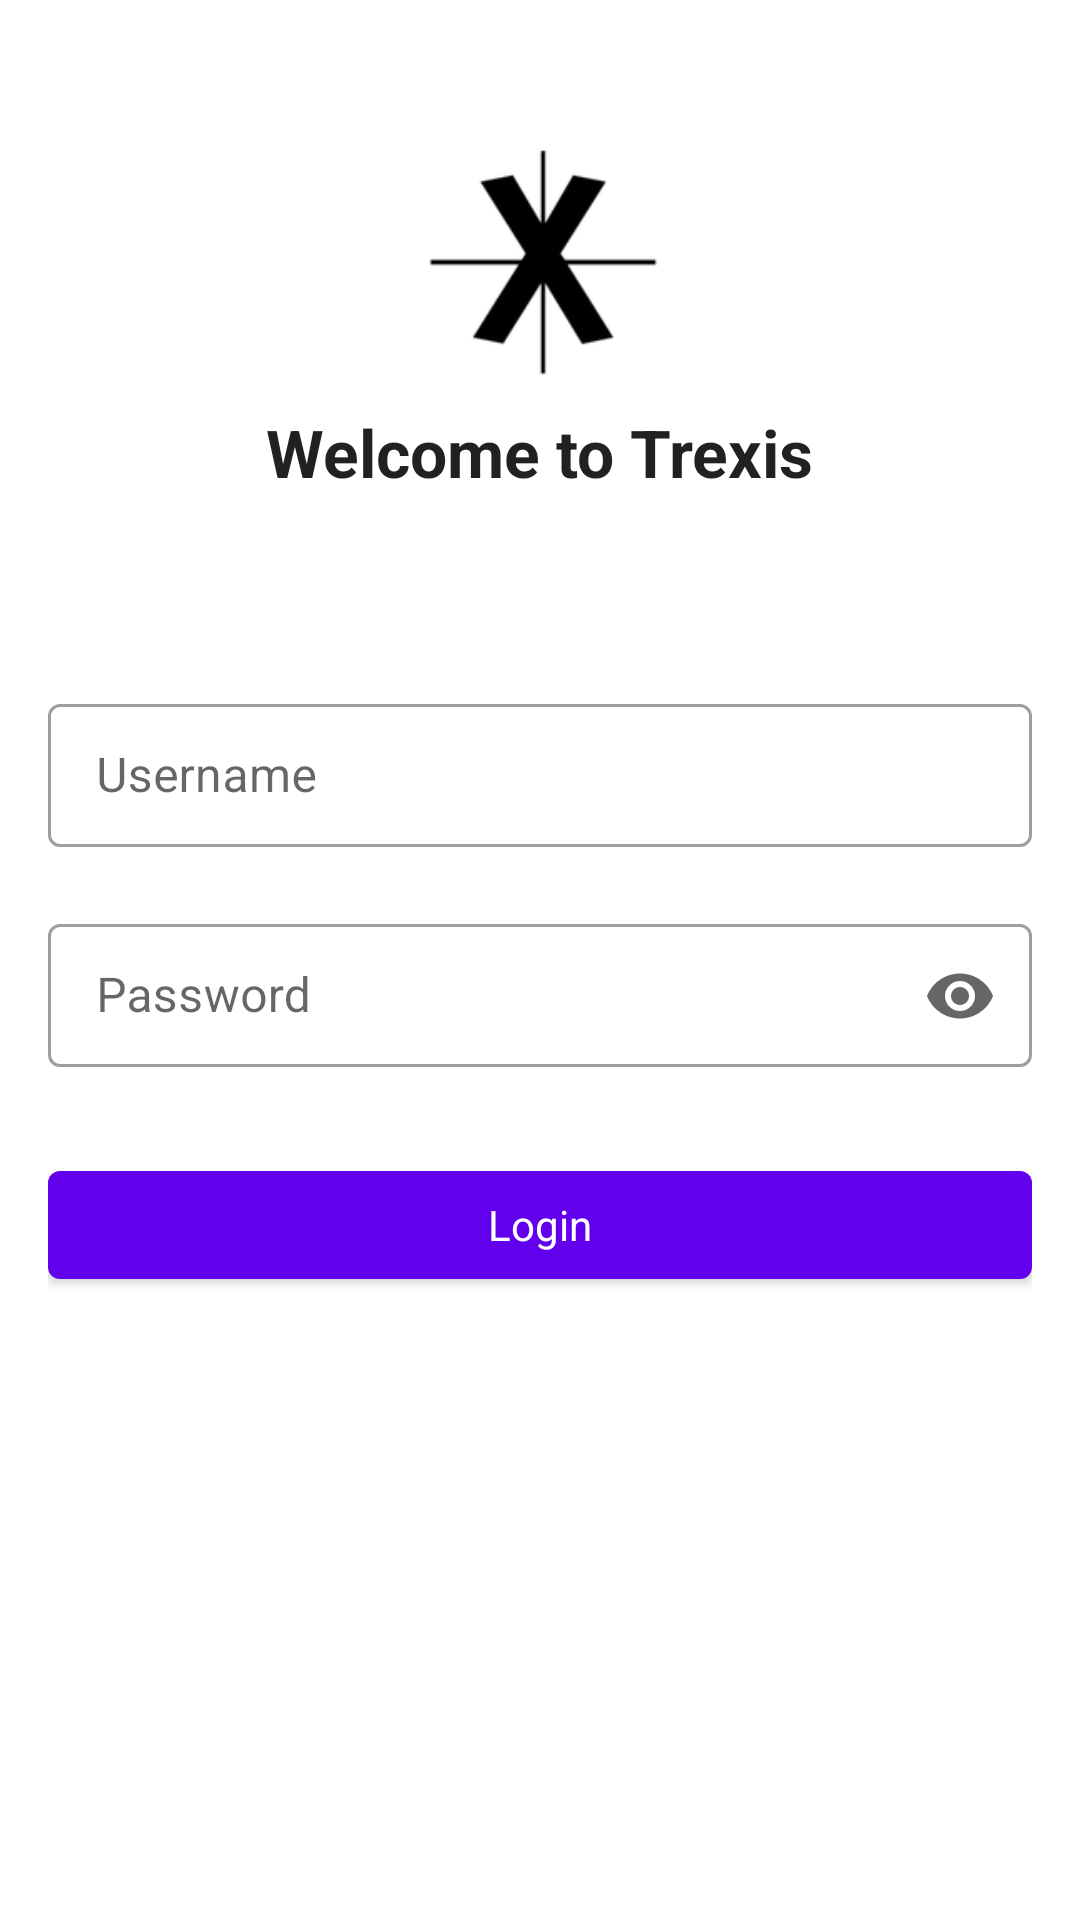

The Android layout XML behind this screen, and the referenced resources:
<!-- AndroidManifest.xml: application theme Theme.ShafikExercise -->
<!-- res/layout/activity_login.xml -->
<?xml version="1.0" encoding="utf-8"?>
<layout xmlns:android="http://schemas.android.com/apk/res/android"
    xmlns:app="http://schemas.android.com/apk/res-auto"
    xmlns:tools="http://schemas.android.com/tools">

    <androidx.appcompat.widget.LinearLayoutCompat
        android:layout_width="match_parent"
        android:layout_height="match_parent"
        android:orientation="vertical"
        android:padding="16dp"
        tools:context=".screens.login.LoginActivity">

        <ImageView
            android:layout_width="80dp"
            android:layout_height="80dp"
            android:layout_gravity="center_horizontal"
            android:layout_marginTop="32dp"
            android:contentDescription="@null"
            android:src="@mipmap/ic_icon" />

        <TextView
            android:layout_width="wrap_content"
            android:layout_height="wrap_content"
            android:layout_gravity="center_horizontal"
            android:layout_marginTop="8dp"
            android:layout_marginBottom="32dp"
            android:text="@string/welcome_to_trexis"
            android:textAppearance="@style/TextAppearance.AppCompat.Large"
            android:textStyle="bold" />

        <com.google.android.material.textfield.TextInputLayout
            android:id="@+id/loginLayoutUsername"
            style="@style/Widget.MaterialComponents.TextInputLayout.OutlinedBox.Dense"
            android:layout_width="match_parent"
            android:layout_height="wrap_content"
            android:layout_marginTop="32dp"
            android:hint="@string/username"
            app:endIconMode="clear_text"
            app:errorEnabled="true">

            <com.google.android.material.textfield.TextInputEditText
                android:id="@+id/loginEtUsername"
                android:layout_width="match_parent"
                android:layout_height="wrap_content"
                android:gravity="center_vertical"
                android:imeOptions="actionNext"
                android:inputType="text" />
        </com.google.android.material.textfield.TextInputLayout>

        <com.google.android.material.textfield.TextInputLayout
            android:id="@+id/loginLayoutPassword"
            style="@style/Widget.MaterialComponents.TextInputLayout.OutlinedBox.Dense"
            android:layout_width="match_parent"
            android:layout_height="wrap_content"
            android:gravity="center_vertical"
            android:hint="@string/password"
            app:endIconMode="password_toggle"
            app:errorEnabled="true">

            <com.google.android.material.textfield.TextInputEditText
                android:id="@+id/loginEtPass"
                android:layout_width="match_parent"
                android:layout_height="wrap_content"
                android:gravity="center_vertical"
                android:imeOptions="actionDone"
                android:inputType="textPassword" />
        </com.google.android.material.textfield.TextInputLayout>


        <com.google.android.material.button.MaterialButton
            android:id="@+id/loginBtnLogin"
            android:layout_width="match_parent"
            android:layout_height="wrap_content"
            android:layout_marginTop="8dp"
            android:text="@string/login"
            android:textAppearance="@style/TextAppearance.AppCompat.Small" />

    </androidx.appcompat.widget.LinearLayoutCompat>
</layout>
<!-- resources referenced by this layout -->
<resources>
  <!-- mipmap ic_icon: png bitmap (mipmap-hdpi, 2667 bytes) -->
  <string name="login">Login</string>
  <string name="password">Password</string>
  <string name="username">Username</string>
  <string name="welcome_to_trexis">Welcome to Trexis</string>
  <style name="Theme.ShafikExercise" parent="Theme.MaterialComponents.Light.NoActionBar">
          
          <item name="colorPrimary">@color/purple_500</item>
          <item name="colorPrimaryVariant">@color/purple_700</item>
          <item name="colorOnPrimary">@color/white</item>
          
          <item name="colorSecondary">@color/teal_200</item>
          <item name="colorSecondaryVariant">@color/teal_700</item>
          <item name="colorOnSecondary">@color/black</item>
          
          <item name="android:statusBarColor" tools:ignore="ObsoleteSdkInt" tools:targetApi="l">
              ?attr/colorPrimaryVariant
          </item>
          
      </style>
  <color name="purple_500">#FF6200EE</color>
  <color name="purple_700">#FF3700B3</color>
  <color name="white">#FFFFFFFF</color>
  <color name="teal_200">#FF03DAC5</color>
  <color name="teal_700">#FF018786</color>
  <color name="black">#FF000000</color>
</resources>
